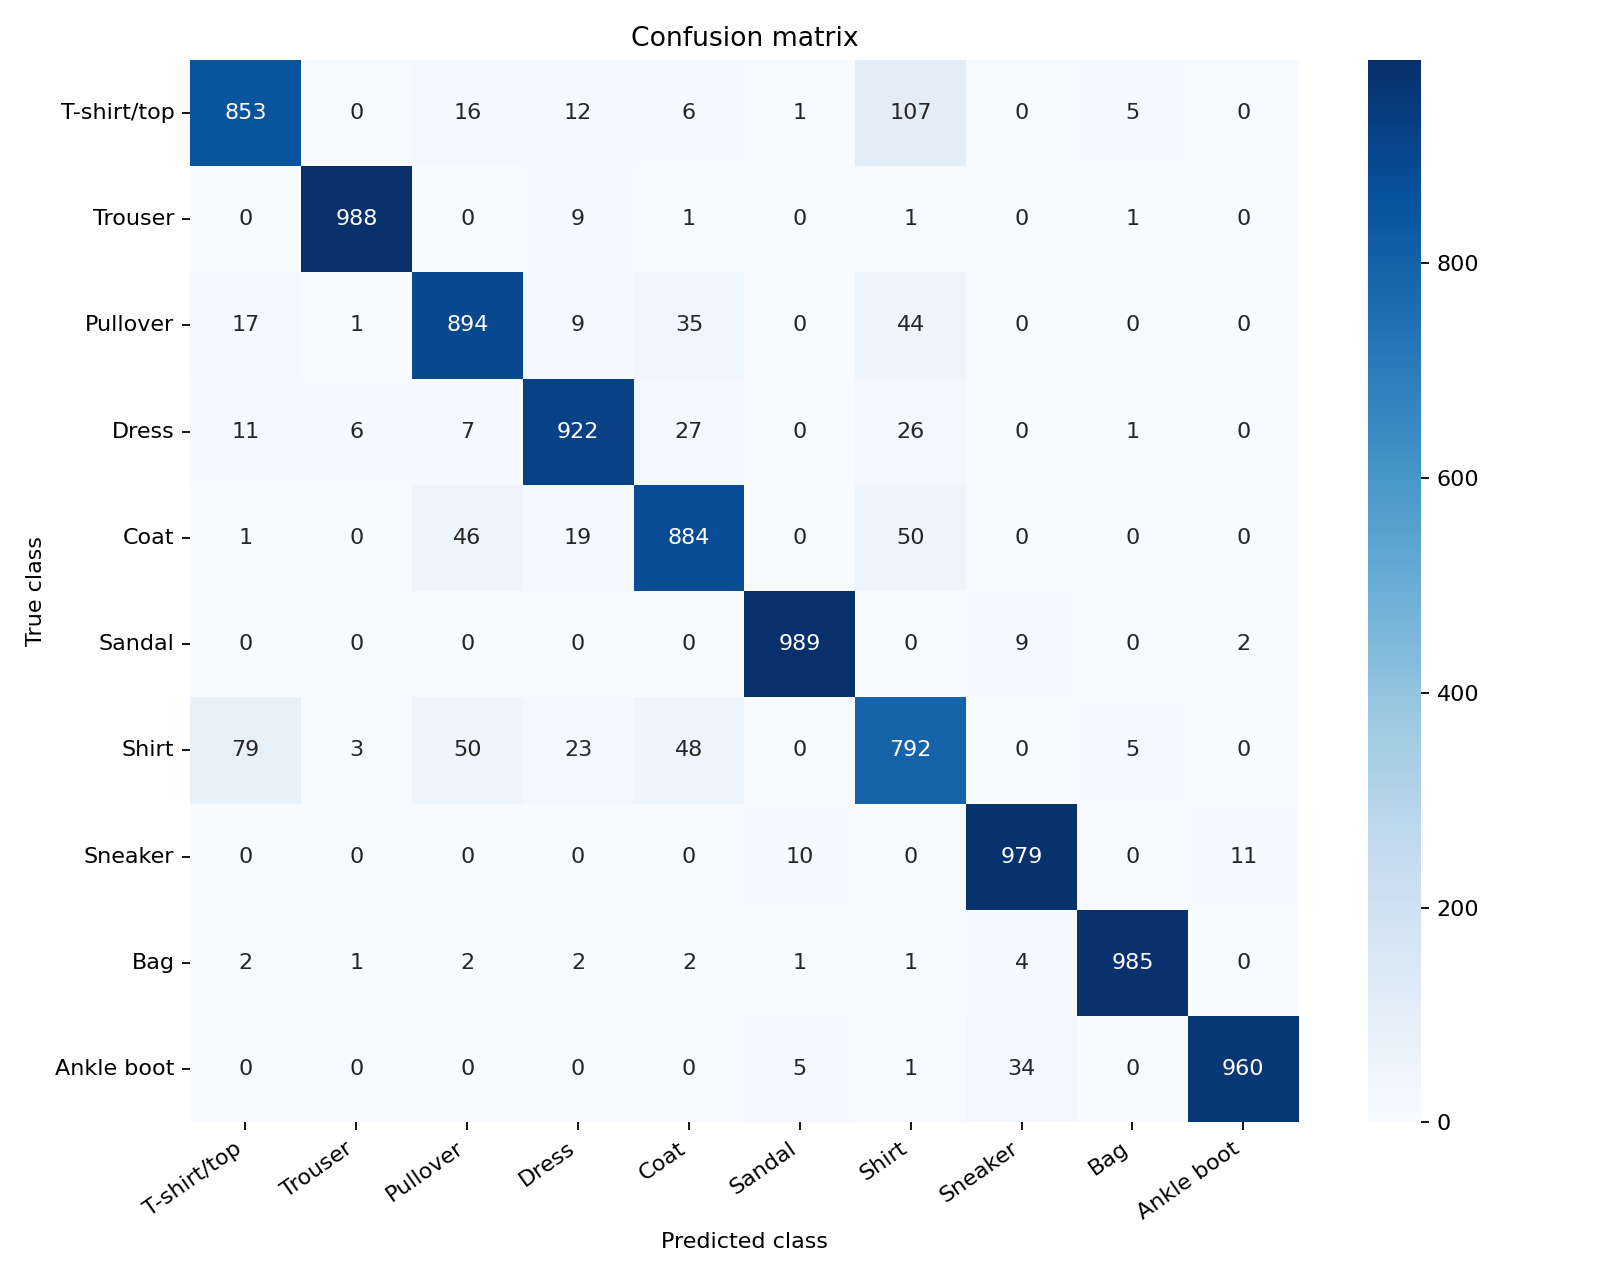

Source data for this figure (header and first rows):
true/predicted, T-shirt/top, Trouser, Pullover, Dress, Coat, Sandal, Shirt, Sneaker, Bag, Ankle boot
T-shirt/top, 853, 0, 16, 12, 6, 1, 107, 0, 5, 0
Trouser, 0, 988, 0, 9, 1, 0, 1, 0, 1, 0
Pullover, 17, 1, 894, 9, 35, 0, 44, 0, 0, 0
Dress, 11, 6, 7, 922, 27, 0, 26, 0, 1, 0
Coat, 1, 0, 46, 19, 884, 0, 50, 0, 0, 0
Sandal, 0, 0, 0, 0, 0, 989, 0, 9, 0, 2
Shirt, 79, 3, 50, 23, 48, 0, 792, 0, 5, 0
Sneaker, 0, 0, 0, 0, 0, 10, 0, 979, 0, 11
Bag, 2, 1, 2, 2, 2, 1, 1, 4, 985, 0
Ankle boot, 0, 0, 0, 0, 0, 5, 1, 34, 0, 960
